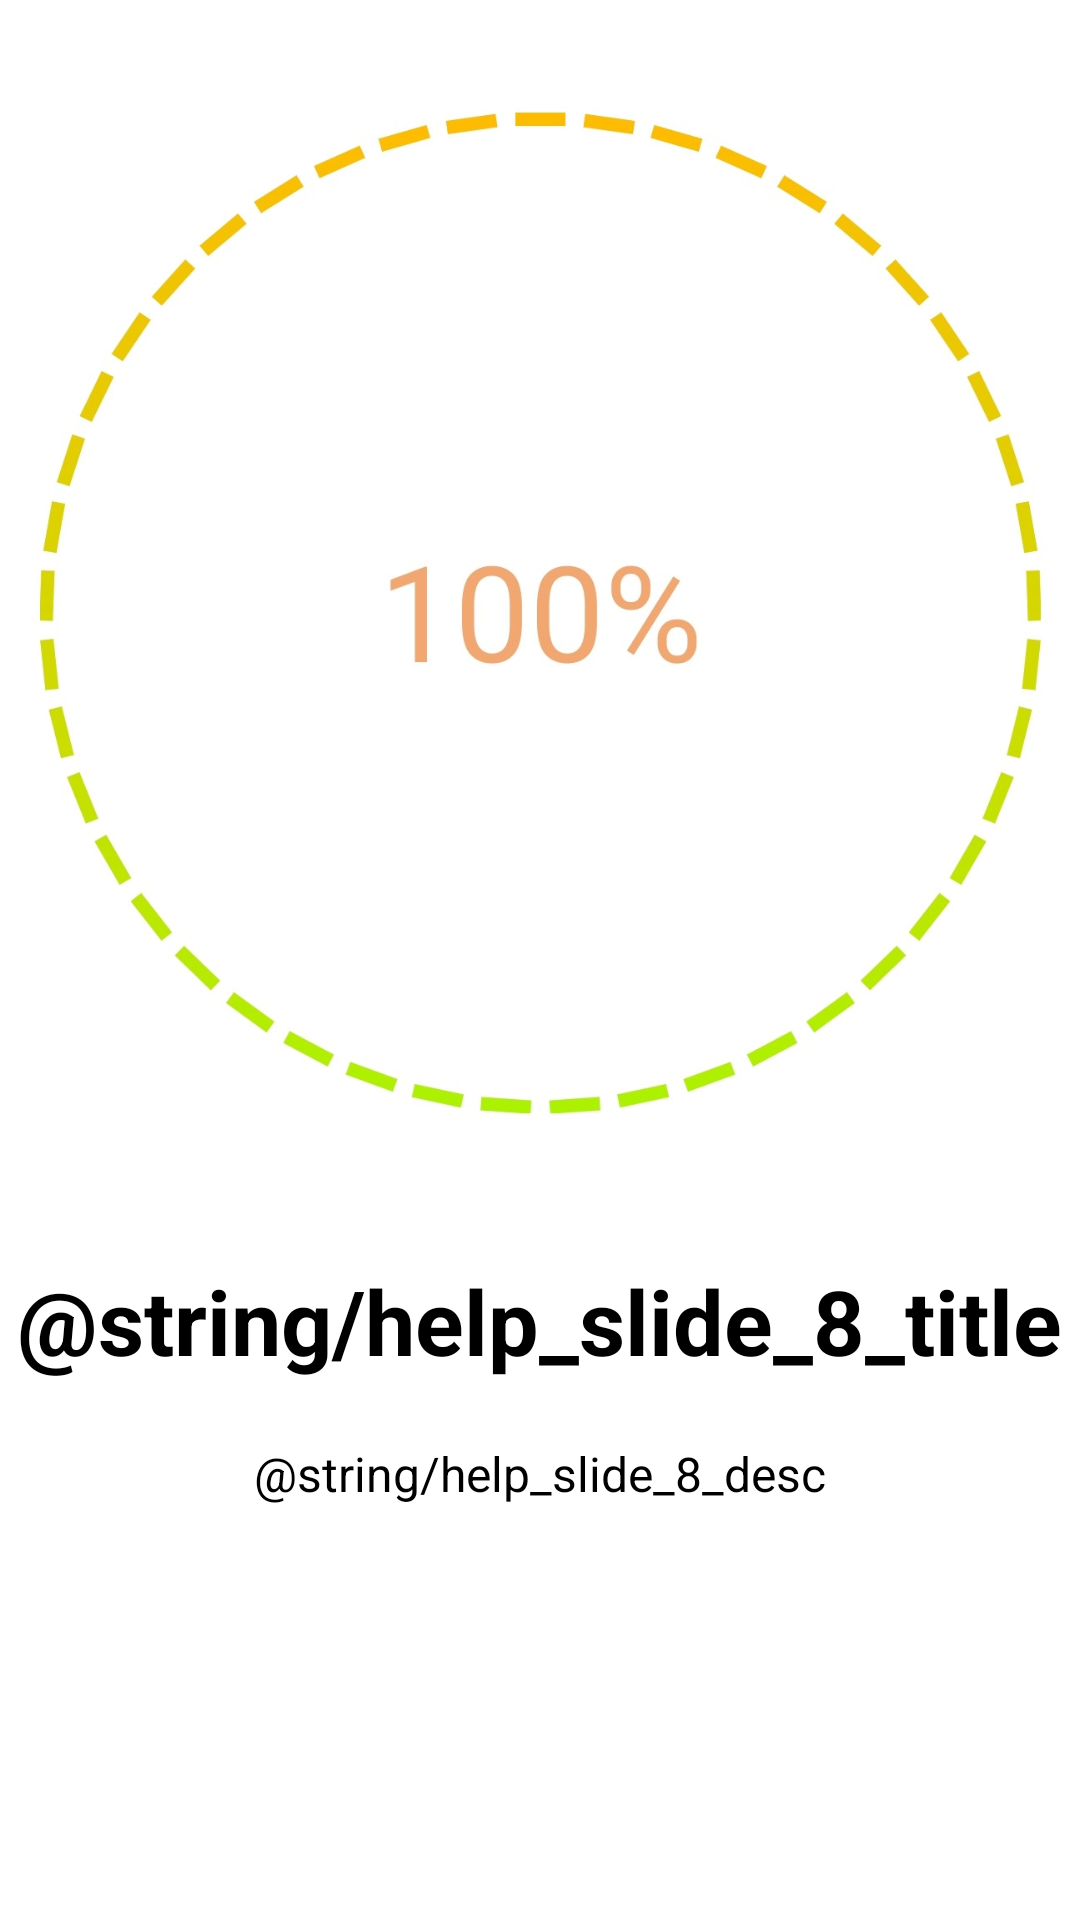

Here is an Android app screen rendered from its layout file. Give the layout XML and the strings, colors and styles it references.
<!-- AndroidManifest.xml: application theme Theme.Vision01 -->
<!-- res/layout/help_slide8.xml -->
<?xml version="1.0" encoding="utf-8"?>
<RelativeLayout xmlns:android="http://schemas.android.com/apk/res/android"
    android:layout_width="match_parent"
    android:layout_height="match_parent">

    <LinearLayout
        android:layout_width="wrap_content"
        android:layout_height="wrap_content"
        android:orientation="vertical">

        <ImageView
            android:id="@+id/progress2_img"
            android:layout_width="400dp"
            android:layout_height="400dp"
            android:layout_gravity="center"
            android:src="@drawable/help_progress2" />

        <TextView
            android:layout_width="wrap_content"
            android:layout_height="wrap_content"
            android:layout_alignLeft="@id/progress2_img"
            android:layout_alignTop="@id/progress2_img"
            android:layout_alignRight="@id/progress2_img"
            android:layout_alignBottom="@id/progress2_img"
            android:layout_marginTop="20dp"
            android:text="@string/help_slide_8_title"
            android:layout_gravity="center"
            android:textAlignment="center"
            android:textColor="@android:color/black"
            android:textSize="@dimen/slide_title"
            android:textStyle="bold" />

        <TextView
            android:layout_width="wrap_content"
            android:layout_height="wrap_content"
            android:layout_alignLeft="@id/progress2_img"
            android:layout_alignTop="@id/progress2_img"
            android:layout_alignRight="@id/progress2_img"
            android:layout_alignBottom="@id/progress2_img"
            android:layout_marginTop="20dp"
            android:text="@string/help_slide_8_desc"
            android:layout_gravity="center"
            android:textAlignment="center"
            android:textColor="@android:color/black"
            android:textSize="@dimen/slide_desc" />

    </LinearLayout>
</RelativeLayout>
<!-- resources referenced by this layout -->
<resources>
  <dimen name="slide_desc">16dp</dimen>
  <dimen name="slide_title">30dp</dimen>
  <!-- drawable help_progress2: jpg bitmap (drawable, 93921 bytes) -->
  <style name="Theme.Vision01" parent="Theme.MaterialComponents.DayNight.DarkActionBar">
          
          <item name="colorPrimary">@color/purple_500</item>
          <item name="colorPrimaryVariant">@color/purple_700</item>
          <item name="colorOnPrimary">@color/white</item>
          
          <item name="colorSecondary">@color/teal_200</item>
          <item name="colorSecondaryVariant">@color/teal_700</item>
          <item name="colorOnSecondary">@color/black</item>
          
          <item name="android:statusBarColor" tools:targetApi="l">?attr/colorPrimaryVariant</item>
          
      </style>
  <color name="purple_500">#FF6200EE</color>
  <color name="purple_700">#FF3700B3</color>
  <color name="white">#FFFFFFFF</color>
  <color name="teal_200">#FF03DAC5</color>
  <color name="teal_700">#FF018786</color>
  <color name="black">#FF000000</color>
</resources>
